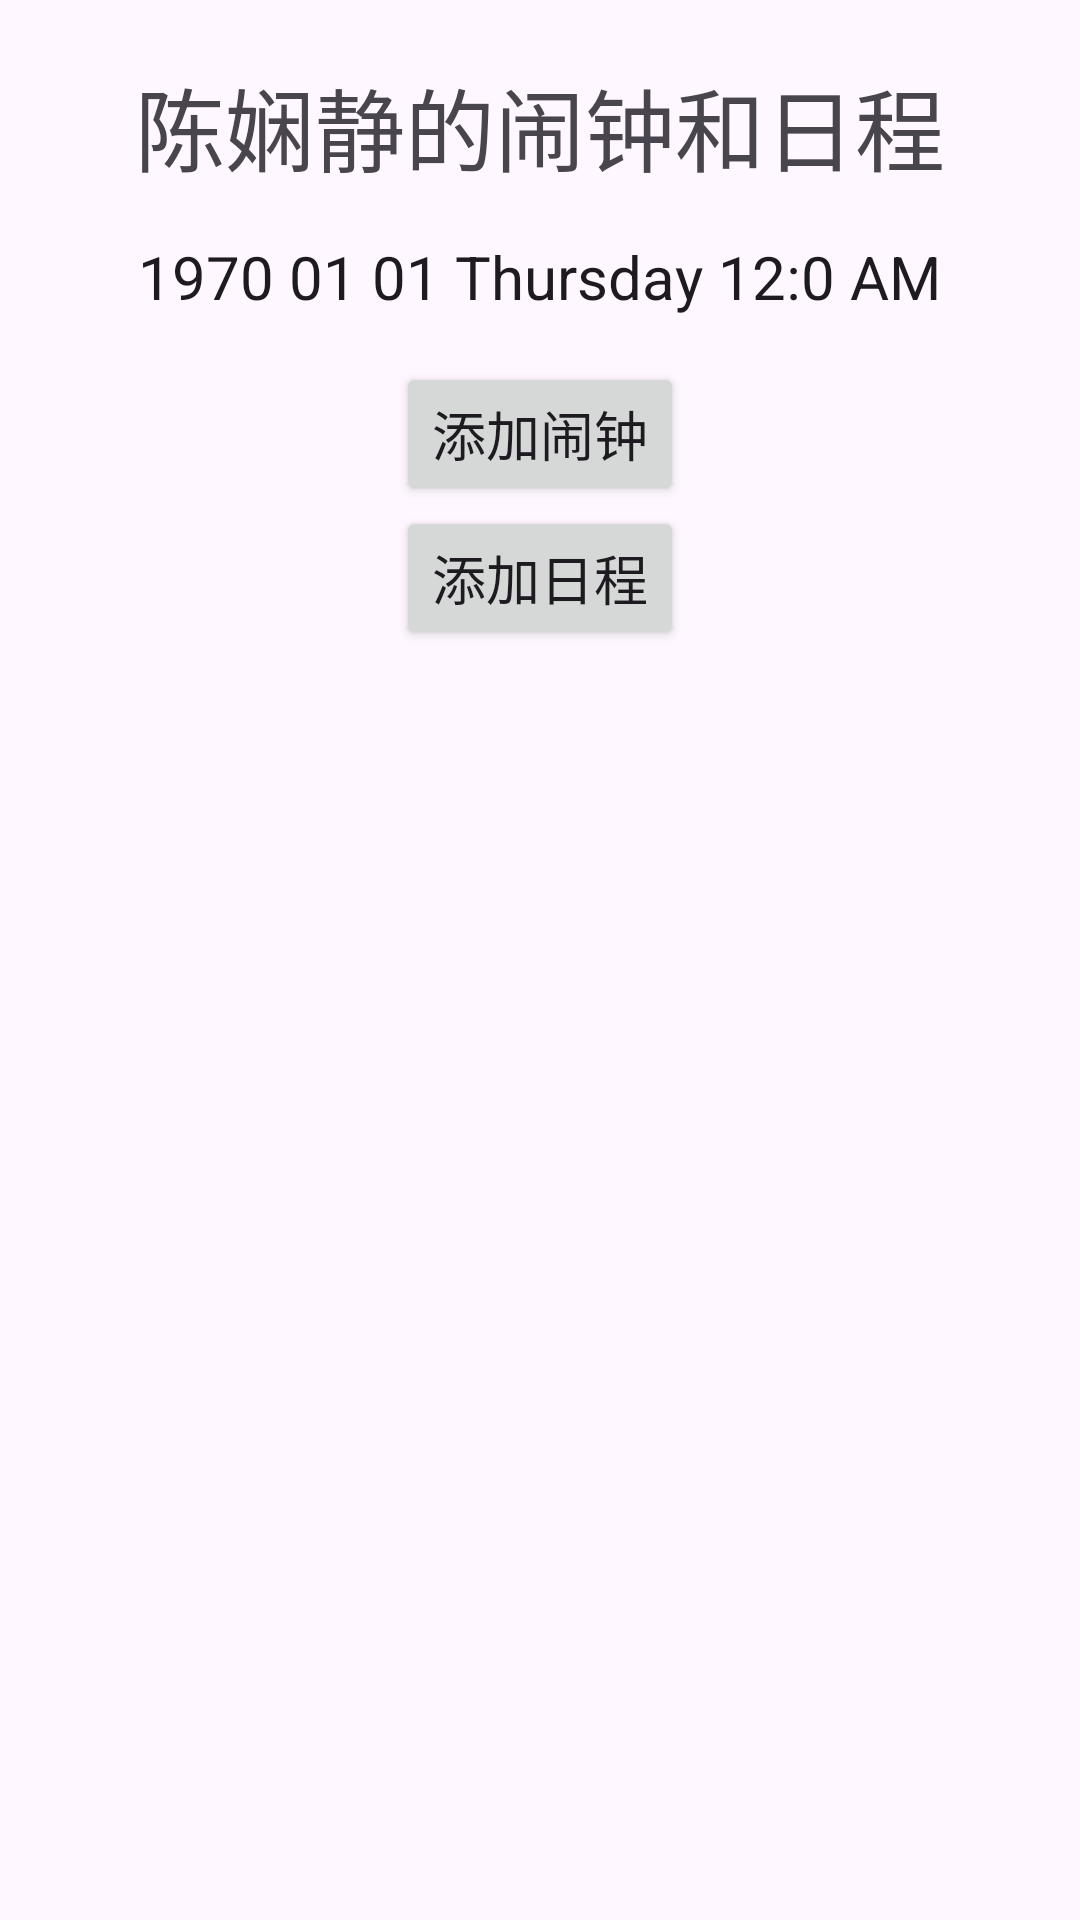

Android layout source for this screen:
<!-- AndroidManifest.xml: application theme Theme.MyClockandDate -->
<!-- res/layout/activity_main.xml -->
<?xml version="1.0" encoding="utf-8"?>
<LinearLayout xmlns:android="http://schemas.android.com/apk/res/android"
    android:layout_width="match_parent"
    android:layout_height="match_parent"
    android:orientation="vertical"
    android:padding="20dp"
    android:gravity="center_horizontal">

    <TextView
        android:layout_width="wrap_content"
        android:layout_height="wrap_content"
        android:text="陈娴静的闹钟和日程"
        android:textSize="30sp"
        android:layout_marginBottom="15dp"/>
    <TextClock
        android:layout_width="wrap_content"
        android:layout_height="wrap_content"
        android:format12Hour="yyyy MM dd EEEE h:m aa"
        android:textSize="20sp"
        android:layout_marginBottom="15dp"/>
    <Button
        android:layout_width="wrap_content"
        android:layout_height="wrap_content"
        android:layout_gravity="center_horizontal"
        android:text="添加闹钟"
        android:textSize="18sp"
        android:id="@+id/btn_clock"/>

    <Button
        android:layout_width="wrap_content"
        android:layout_height="wrap_content"
        android:layout_gravity="center_horizontal"
        android:text="添加日程"
        android:textSize="18sp"
        android:id="@+id/btn_date"/>

</LinearLayout>
<!-- resources referenced by this layout -->
<resources>
  <style name="Theme.MyClockandDate" parent="Base.Theme.MyClockandDate" />
  <style name="Base.Theme.MyClockandDate" parent="Theme.Material3.DayNight.NoActionBar">
          
          
      </style>
</resources>
